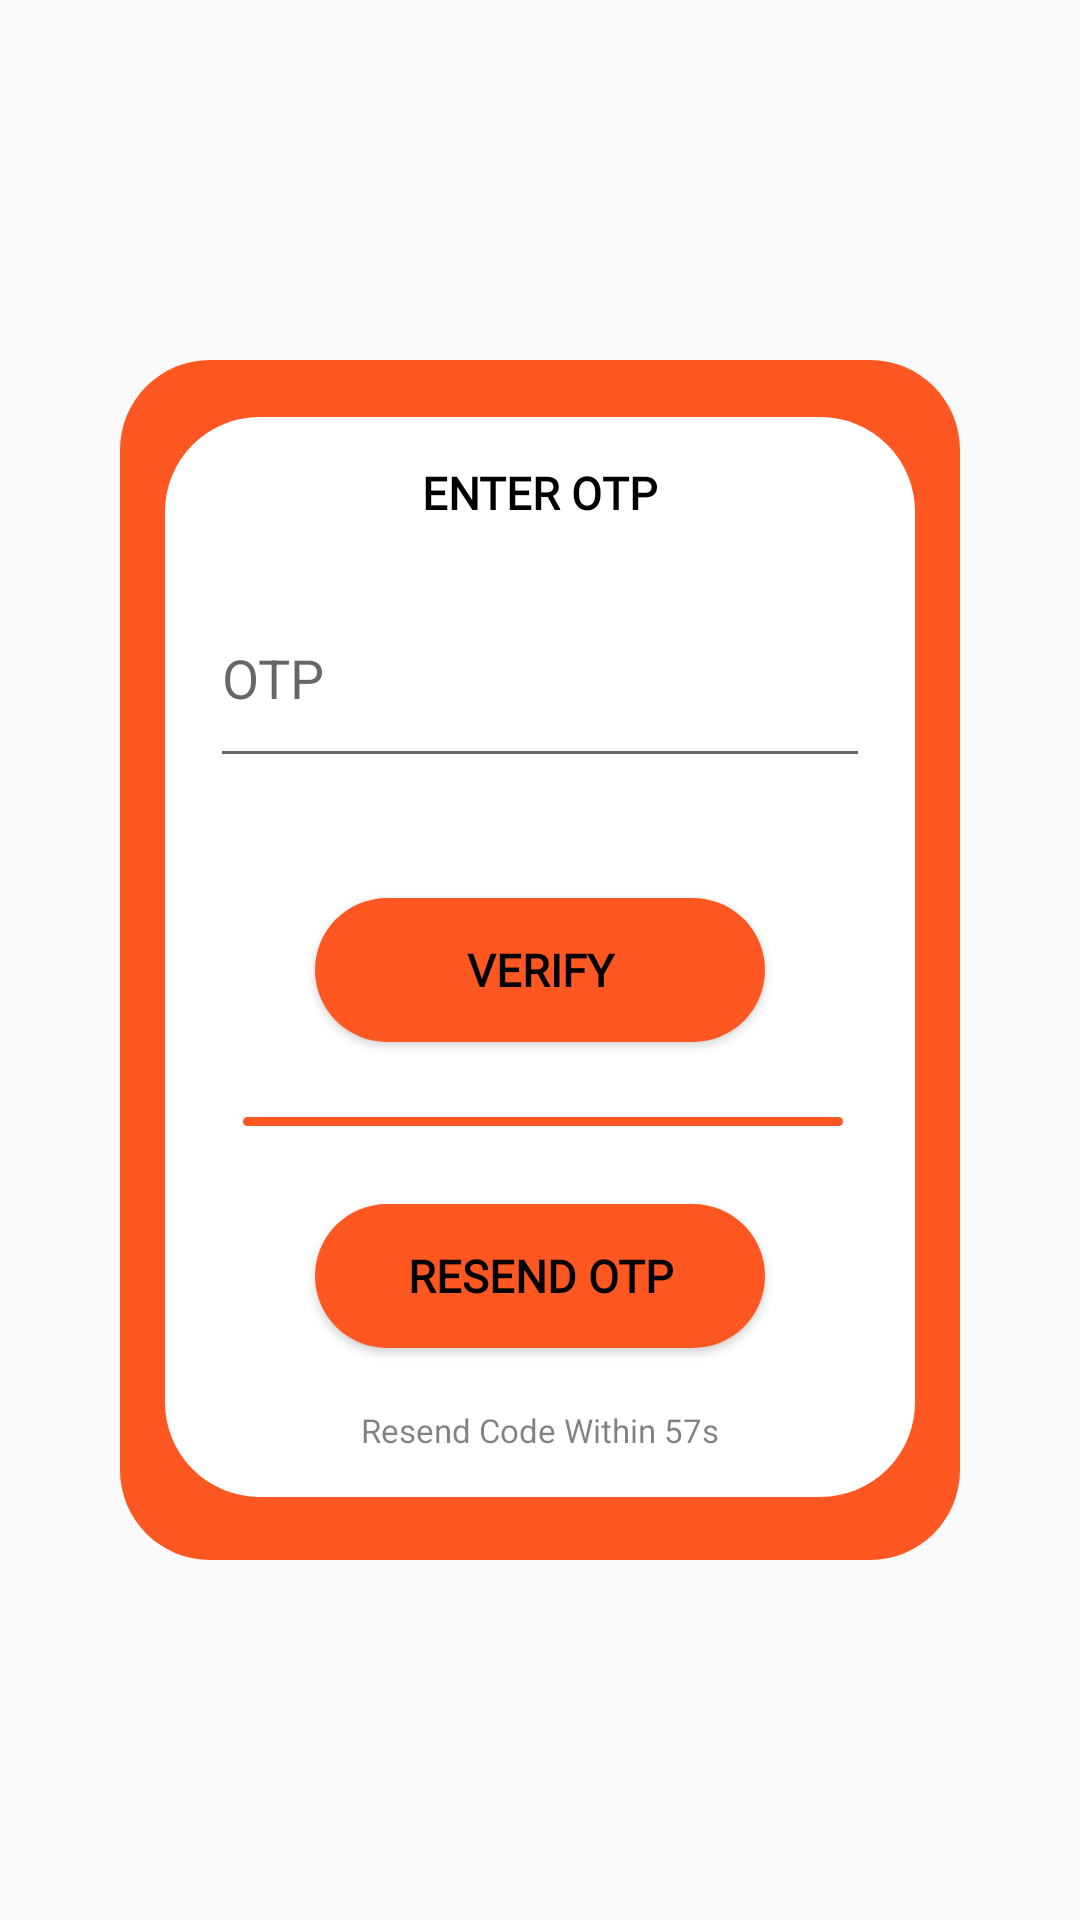

The Android layout XML behind this screen, and the referenced resources:
<!-- AndroidManifest.xml: application theme Theme.PRSpeedyPickup -->
<!-- res/layout/activity_picker_verify_phone.xml -->
<?xml version="1.0" encoding="utf-8"?>
<androidx.constraintlayout.widget.ConstraintLayout xmlns:android="http://schemas.android.com/apk/res/android"
    xmlns:app="http://schemas.android.com/apk/res-auto"
    xmlns:tools="http://schemas.android.com/tools"
    android:layout_width="match_parent"
    android:layout_height="match_parent"
    android:background="@drawable/backgrnd2"
    tools:context=".PickerVerifyPhone">

    <LinearLayout
        android:id="@+id/linearlayout"
        android:layout_width="280dp"
        android:layout_height="400dp"
        android:background="@drawable/btnrash"
        android:orientation="vertical"
        android:padding="15dp"
        app:layout_constraintBottom_toBottomOf="parent"
        app:layout_constraintEnd_toEndOf="parent"
        app:layout_constraintStart_toStartOf="parent"
        app:layout_constraintTop_toTopOf="parent">

        <LinearLayout
            android:id="@+id/linearlayout2"
            android:layout_width="match_parent"
            android:layout_height="wrap_content"
            android:layout_marginTop="4dp"
            android:background="@drawable/background_shape"
            android:orientation="vertical"
            android:padding="15dp"
            app:layout_constraintBottom_toBottomOf="parent"
            app:layout_constraintEnd_toEndOf="parent"
            app:layout_constraintStart_toStartOf="parent"
            app:layout_constraintTop_toTopOf="parent">

            <TextView
                android:layout_width="wrap_content"
                android:layout_height="wrap_content"
                android:layout_gravity="center"
                android:fontFamily="@font/cairo"
                android:text="@string/enter_otp"
                android:textColor="@color/defaultColor"
                android:textSize="15sp"
                android:textStyle="bold"/>

            <EditText
                android:layout_width="match_parent"
                android:layout_height="70dp"
                android:layout_marginTop="15dp"
                android:hint="@string/Otp"
                android:ems="10"
                android:id="@+id/PVPcode"/>

            <Button
                android:id="@+id/PVPVerify"
                android:layout_width="150dp"
                android:layout_height="48dp"
                android:layout_gravity="center"
                android:gravity="center"
                android:padding="5dp"
                android:drawablePadding="-20dp"
                android:layout_marginTop="40dp"
                android:background="@drawable/btnrash"
                android:text="@string/verify"
                android:textStyle="bold"
                android:textSize="15sp"
                android:textColor="@color/defaultColor"
                android:fontFamily="@font/cairo"/>

            <TableRow
                android:id="@+id/rash3"
                android:layout_width="200dp"
                android:layout_height="3dp"
                android:layout_marginStart="11dp"
                android:layout_marginTop="25dp"
                android:background="@drawable/btnrash"/>

            <Button
                android:id="@+id/PVPResendotp"
                android:layout_width="150dp"
                android:layout_height="48dp"
                android:layout_gravity="center"
                android:layout_marginTop="26dp"
                android:background="@drawable/btnrash"
                android:drawablePadding="-20dp"
                android:fontFamily="@font/cairo"
                android:gravity="center"
                android:padding="5dp"
                android:text="@string/resend_otp"
                android:textColor="@color/defaultColor"
                android:textSize="15sp"
                android:textStyle="bold"/>

            <TextView
                android:id="@+id/PVPtext"
                android:layout_width="match_parent"
                android:layout_height="wrap_content"
                android:layout_gravity="center_horizontal"
                android:layout_marginTop="20dp"
                android:text="@string/resend_code_within_57s"
                android:textAlignment="center"
                android:textColor="@color/gray"
                android:textSize="11sp"
                tools:ignore="TextContrastCheck" />


        </LinearLayout>

    </LinearLayout>

</androidx.constraintlayout.widget.ConstraintLayout>
<!-- resources referenced by this layout -->
<resources>
  <color name="defaultColor">#000000</color>
  <color name="gray">#7E000000</color>
  <!-- drawable background_shape (drawable) -->
  <?xml version="1.0" encoding="utf-8"?>
  <shape xmlns:android="http://schemas.android.com/apk/res/android">
    <solid android:color="@color/white"/>
    <stroke
      android:width="3dp"
      android:color="@color/white"/>
    <corners android:radius="30dp"/>
  
  </shape>
  <!-- drawable btnrash (drawable) -->
  <?xml version="1.0" encoding="utf-8"?>
  <shape xmlns:android="http://schemas.android.com/apk/res/android">
        <solid android:color="@color/Rashadcolor"/>
        <corners android:radius="30dp"/>
  
  </shape>
  <string name="Otp">OTP</string>
  <string name="enter_otp">ENTER OTP</string>
  <string name="resend_code_within_57s">Resend Code Within 57s</string>
  <string name="resend_otp">RESEND OTP</string>
  <string name="verify">VERIFY</string>
  <style name="Theme.PRSpeedyPickup" parent="Theme.AppCompat.Light.DarkActionBar">
          
          <item name="colorPrimary">@color/Rashadcolor</item>
          <item name="colorPrimaryDark">@color/Black</item>
          <item name="colorAccent">@color/darkgray</item>
  
  
      </style>
  <color name="white">#FFFFFFFF</color>
  <color name="Rashadcolor">#FF5722</color>
  <color name="Black">#000000</color>
  <color name="darkgray">#B2000000</color>
</resources>
